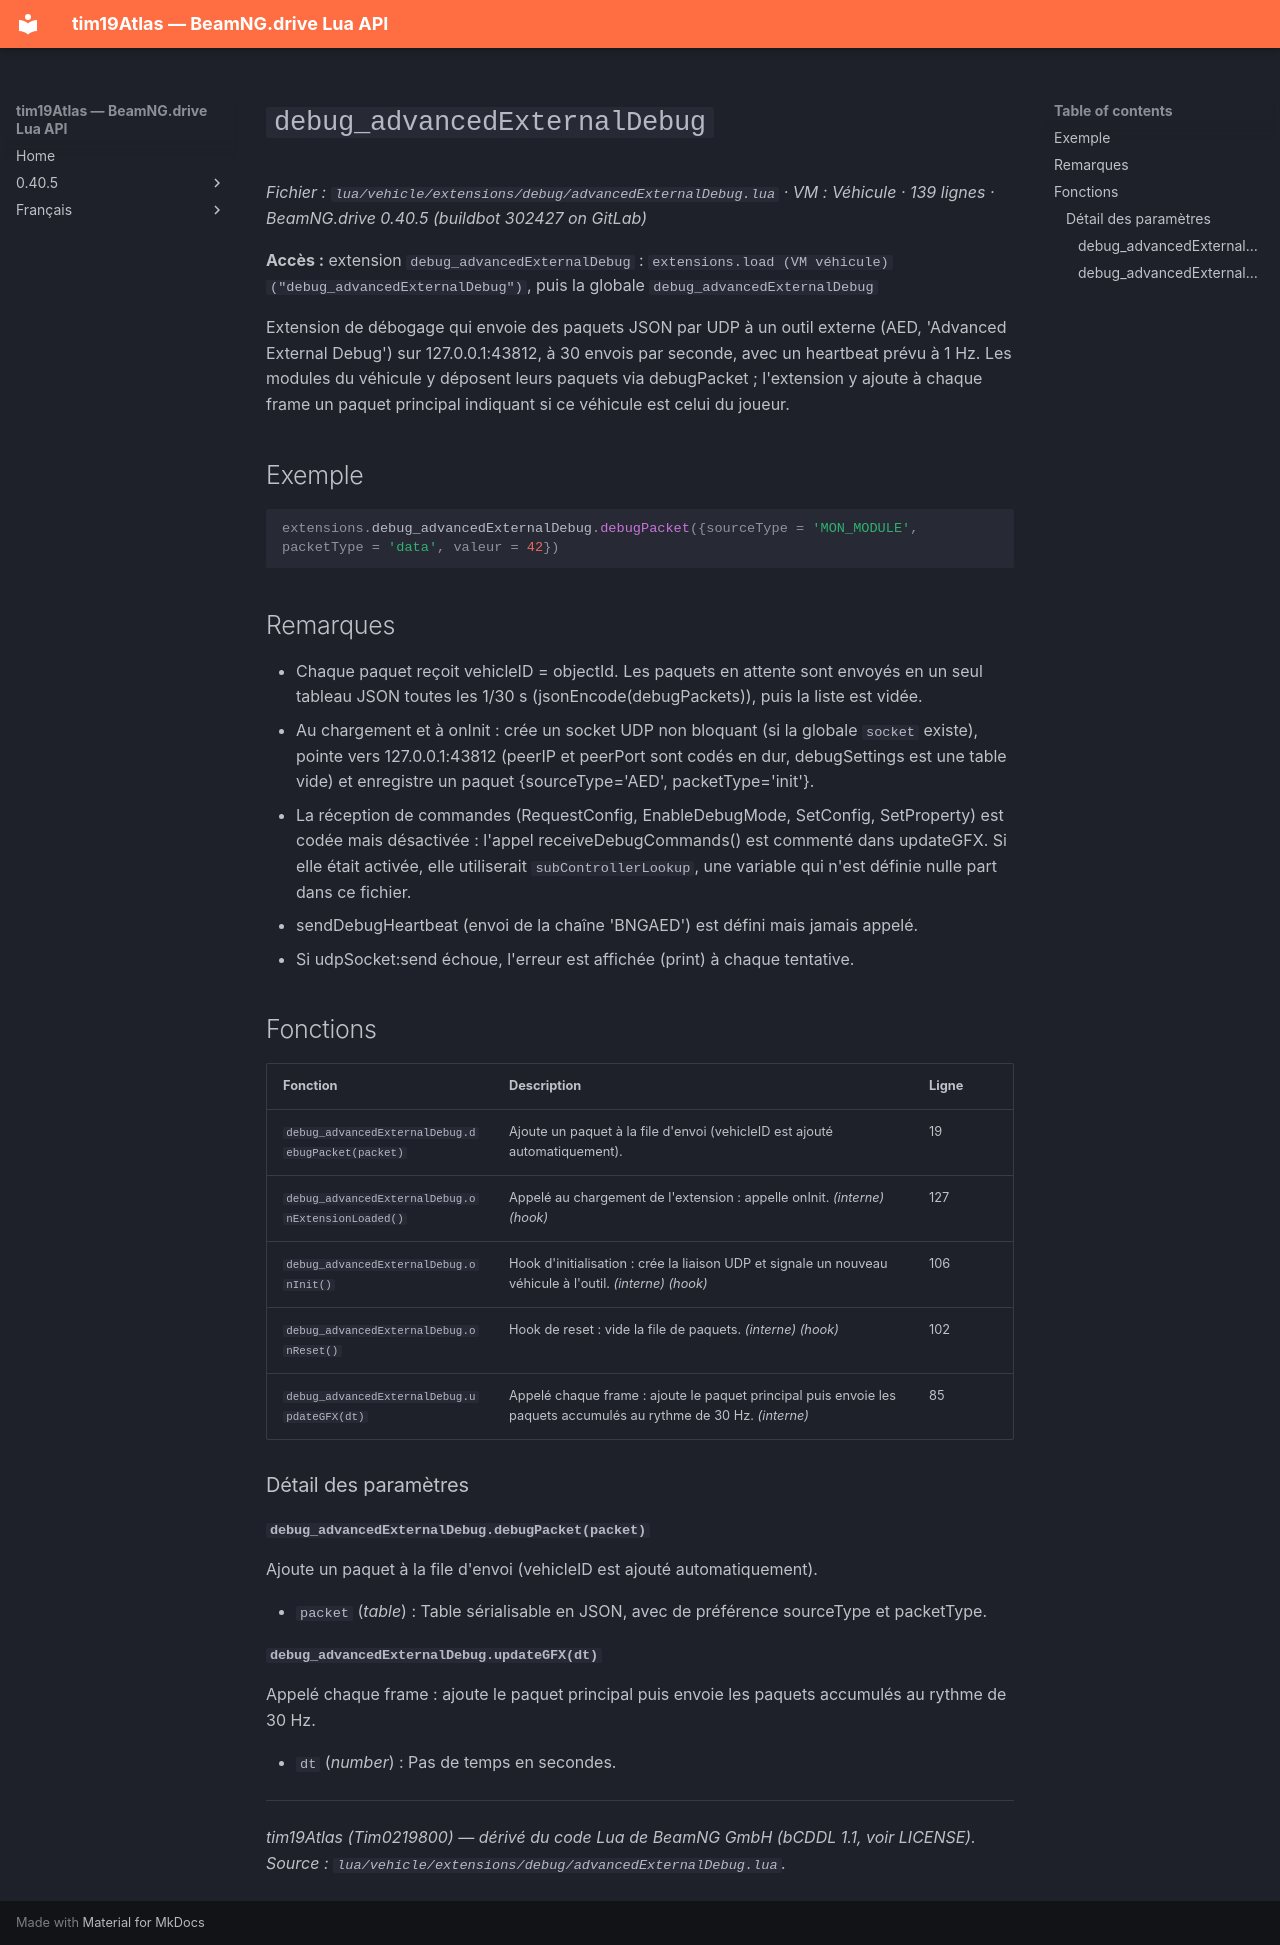

repository: Tim0219800/beamng-lua-atlas · page: fr/0.40.5/vehicle/extensions/debug/advancedExternalDebug.html · generator: mkdocs

# `debug_advancedExternalDebug`

*Fichier : `lua/vehicle/extensions/debug/advancedExternalDebug.lua` · VM : Véhicule · 139 lignes · BeamNG.drive 0.40.5 (buildbot 302427 on GitLab)*

**Accès :** extension `debug_advancedExternalDebug` : `extensions.load (VM véhicule)("debug_advancedExternalDebug")`, puis la globale `debug_advancedExternalDebug`

Extension de débogage qui envoie des paquets JSON par UDP à un outil externe (AED, 'Advanced External Debug') sur 127.0.0.1:43812, à 30 envois par seconde, avec un heartbeat prévu à 1 Hz. Les modules du véhicule y déposent leurs paquets via debugPacket ; l'extension y ajoute à chaque frame un paquet principal indiquant si ce véhicule est celui du joueur.

## Exemple

```lua
extensions.debug_advancedExternalDebug.debugPacket({sourceType = 'MON_MODULE', packetType = 'data', valeur = 42})
```

## Remarques

- Chaque paquet reçoit vehicleID = objectId. Les paquets en attente sont envoyés en un seul tableau JSON toutes les 1/30 s (jsonEncode(debugPackets)), puis la liste est vidée.
- Au chargement et à onInit : crée un socket UDP non bloquant (si la globale `socket` existe), pointe vers 127.0.0.1:43812 (peerIP et peerPort sont codés en dur, debugSettings est une table vide) et enregistre un paquet {sourceType='AED', packetType='init'}.
- La réception de commandes (RequestConfig, EnableDebugMode, SetConfig, SetProperty) est codée mais désactivée : l'appel receiveDebugCommands() est commenté dans updateGFX. Si elle était activée, elle utiliserait `subControllerLookup`, une variable qui n'est définie nulle part dans ce fichier.
- sendDebugHeartbeat (envoi de la chaîne 'BNGAED') est défini mais jamais appelé.
- Si udpSocket:send échoue, l'erreur est affichée (print) à chaque tentative.

## Fonctions

| Fonction | Description | Ligne |
|---|---|---|
| `debug_advancedExternalDebug.debugPacket(packet)` | Ajoute un paquet à la file d'envoi (vehicleID est ajouté automatiquement). | 19 |
| `debug_advancedExternalDebug.onExtensionLoaded()` | Appelé au chargement de l'extension : appelle onInit. *(interne)* *(hook)* | 127 |
| `debug_advancedExternalDebug.onInit()` | Hook d'initialisation : crée la liaison UDP et signale un nouveau véhicule à l'outil. *(interne)* *(hook)* | 106 |
| `debug_advancedExternalDebug.onReset()` | Hook de reset : vide la file de paquets. *(interne)* *(hook)* | 102 |
| `debug_advancedExternalDebug.updateGFX(dt)` | Appelé chaque frame : ajoute le paquet principal puis envoie les paquets accumulés au rythme de 30 Hz. *(interne)* | 85 |

### Détail des paramètres

#### `debug_advancedExternalDebug.debugPacket(packet)`

Ajoute un paquet à la file d'envoi (vehicleID est ajouté automatiquement).

- `packet` (*table*) : Table sérialisable en JSON, avec de préférence sourceType et packetType.

#### `debug_advancedExternalDebug.updateGFX(dt)`

Appelé chaque frame : ajoute le paquet principal puis envoie les paquets accumulés au rythme de 30 Hz.

- `dt` (*number*) : Pas de temps en secondes.

---
*tim19Atlas (Tim0219800) — dérivé du code Lua de BeamNG GmbH (bCDDL 1.1, voir LICENSE). Source : `lua/vehicle/extensions/debug/advancedExternalDebug.lua`.*
